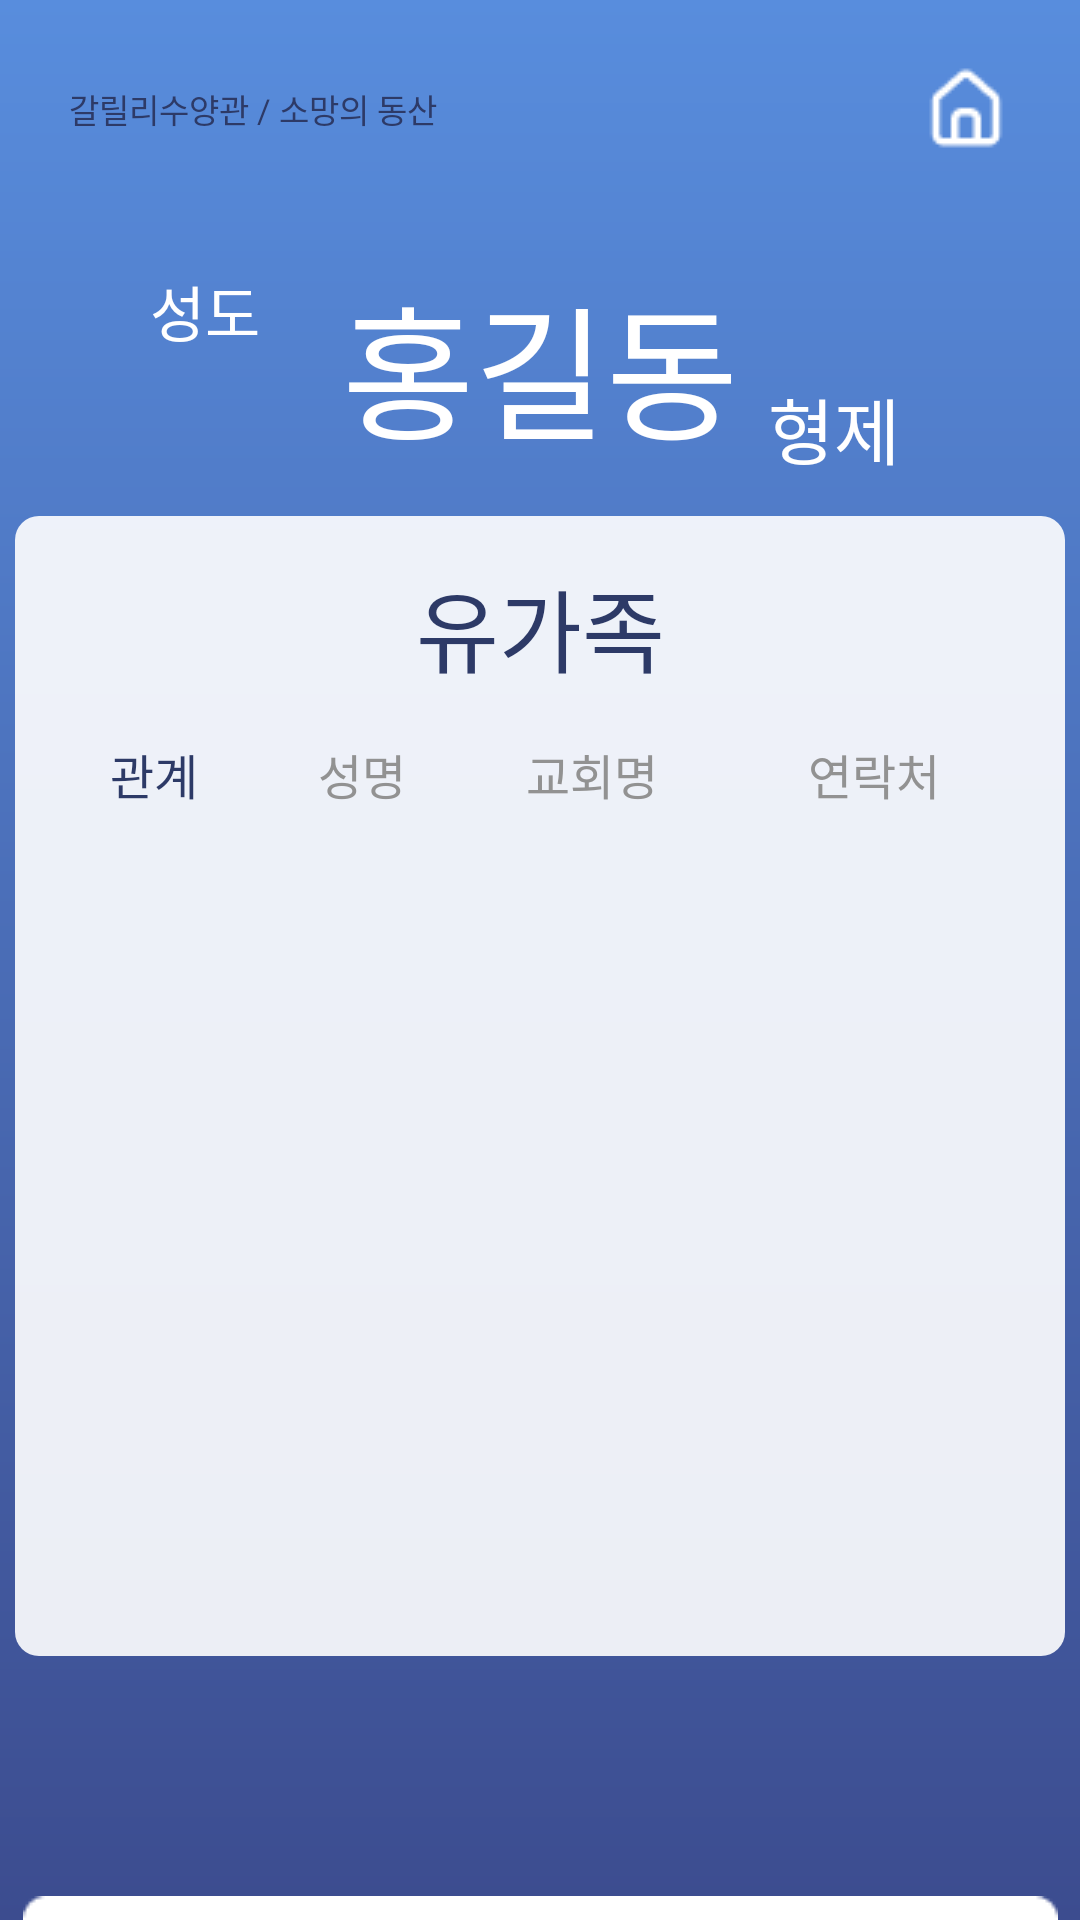

Produce the Android XML layout that renders to this screen, including the resource entries it uses.
<!-- AndroidManifest.xml: application theme Theme.PI_test -->
<!-- res/layout/activity_page_family.xml -->
<?xml version="1.0" encoding="utf-8"?>
<androidx.constraintlayout.widget.ConstraintLayout xmlns:android="http://schemas.android.com/apk/res/android"
    xmlns:app="http://schemas.android.com/apk/res-auto"
    xmlns:tools="http://schemas.android.com/tools"
    android:layout_width="match_parent"
    android:layout_height="match_parent"
    android:background="@drawable/bg_gradient"
    tools:context=".MemberSearchFamilyView"
    >

    <TextView
        android:layout_width="wrap_content"
        android:layout_height="wrap_content"
        android:text="갈릴리수양관 / 소망의 동산"
        android:textColor="#2D3A67"
        android:textSize="11dp"
        android:layout_marginTop="0dp"
        android:layout_marginLeft="23dp"
        app:layout_constraintTop_toTopOf="parent"
        app:layout_constraintStart_toStartOf="parent"
        app:layout_constraintBottom_toBottomOf="@+id/black"
        />

    <ImageButton
        android:id="@+id/home_btn"
        android:layout_width="wrap_content"
        android:layout_height="wrap_content"
        android:background="@android:color/transparent"
        android:src="@drawable/home"
        android:padding="0dp"
        android:layout_marginRight="23dp"
        app:layout_constraintTop_toTopOf="parent"
        app:layout_constraintEnd_toEndOf="parent"
        app:layout_constraintBottom_toBottomOf="@+id/black"
        />

    <View
        android:id="@+id/black"
        android:layout_width="0dp"
        android:layout_height="72dp"
        app:layout_constraintEnd_toEndOf="parent"
        app:layout_constraintStart_toStartOf="parent"
        app:layout_constraintTop_toTopOf="parent"
        />

    <View
        android:id="@+id/blue"
        android:layout_width="0dp"
        android:layout_height="100dp"
        app:layout_constraintEnd_toEndOf="parent"
        app:layout_constraintStart_toStartOf="parent"
        app:layout_constraintTop_toBottomOf="@id/black"
        />

    <TextView
        android:layout_width="wrap_content"
        android:layout_height="wrap_content"
        android:text="성도"
        android:textColor="#ffffff"
        android:textSize="20dp"
        android:layout_marginTop="17dp"
        android:layout_marginLeft="45dp"
        app:layout_constraintStart_toStartOf="@id/Search_View"
        app:layout_constraintTop_toTopOf="@id/blue"
        />

    <TextView
        android:id="@+id/member_name"
        android:layout_width="wrap_content"
        android:layout_height="wrap_content"
        android:text="홍길동"
        android:textSize="48dp"
        android:layout_marginBottom="15dp"
        android:textColor="#ffffff"
        app:layout_constraintEnd_toEndOf="parent"
        app:layout_constraintStart_toStartOf="parent"
        app:layout_constraintBottom_toBottomOf="@id/blue"
        />

    <TextView
        android:layout_width="wrap_content"
        android:layout_height="wrap_content"
        android:text="형제"
        android:textColor="#ffffff"
        android:textSize="24dp"
        android:layout_marginBottom="12dp"
        android:layout_marginRight="55dp"
        app:layout_constraintEnd_toEndOf="@id/Search_View"
        app:layout_constraintBottom_toBottomOf="@id/blue"
        />

    <View
        android:id="@+id/Search_View"
        android:layout_width="350dp"
        android:layout_height="380dp"
        android:background="@drawable/rounded_corner_2"
        app:layout_constraintEnd_toEndOf="parent"
        app:layout_constraintStart_toStartOf="parent"
        app:layout_constraintTop_toBottomOf="@id/blue"
        />

    <TextView
        android:id="@+id/search_name"
        android:layout_width="wrap_content"
        android:layout_height="wrap_content"
        android:text="유가족"
        android:textSize="30dp"
        android:textColor="#2D3A67"
        android:layout_marginTop="15dp"
        app:layout_constraintEnd_toEndOf="parent"
        app:layout_constraintStart_toStartOf="parent"
        app:layout_constraintTop_toBottomOf="@id/blue"
        />

    <View
        android:id="@+id/view_2"
        android:layout_width="312dp"
        android:layout_height="280dp"
        android:layout_marginTop="33dp"
        app:layout_constraintEnd_toEndOf="parent"
        app:layout_constraintStart_toStartOf="parent"
        app:layout_constraintTop_toBottomOf="@id/search_name"
        />

    <RadioGroup
        android:id="@+id/radioGroup"
        android:layout_width="wrap_content"
        android:layout_height="wrap_content"
        app:layout_constraintEnd_toEndOf="parent"
        app:layout_constraintStart_toStartOf="parent"
        app:layout_constraintTop_toTopOf="@id/view_2"
        android:layout_marginTop="-30dp"
        android:orientation="horizontal">

        <RadioButton
            android:checked="true"
            android:id="@+id/radioButton"
            android:layout_width="match_parent"
            android:layout_height="wrap_content"
            android:paddingEnd="20dp"
            android:paddingStart="20dp"
            android:background="@drawable/selector_button"
            android:textColor="@drawable/selector_text"
            android:button="@null"
            android:textAlignment="center"
            android:text="관계"
            android:textSize="16dp"
            />

        <RadioButton
            android:id="@+id/radioButton2"
            android:layout_width="match_parent"
            android:layout_height="wrap_content"
            android:paddingEnd="20dp"
            android:paddingStart="20dp"
            android:background="@drawable/selector_button"
            android:textColor="@drawable/selector_text"
            android:button="@null"
            android:textAlignment="center"
            android:text="성명"
            android:textSize="16dp"
            />

        <RadioButton
            android:id="@+id/radioButton3"
            android:layout_width="match_parent"
            android:layout_height="wrap_content"
            android:paddingEnd="20dp"
            android:paddingStart="20dp"
            android:background="@drawable/selector_button"
            android:textColor="@drawable/selector_text"
            android:button="@null"
            android:textAlignment="center"
            android:text="교회명"
            android:textSize="16dp"
            />

        <RadioButton
            android:id="@+id/radioButton4"
            android:layout_width="match_parent"
            android:layout_height="wrap_content"
            android:paddingEnd="30dp"
            android:paddingStart="30dp"
            android:background="@drawable/selector_button"
            android:textColor="@drawable/selector_text"
            android:button="@null"
            android:textAlignment="center"
            android:text="연락처"
            android:textSize="16dp"
            />
    </RadioGroup>

    <View
        android:id="@+id/view_1"
        android:layout_width="350dp"
        android:layout_height="40dp"
        android:layout_marginTop="0dp"
        app:layout_constraintEnd_toEndOf="parent"
        app:layout_constraintStart_toStartOf="parent"
        app:layout_constraintTop_toBottomOf="@id/search_name"
        />

    <TextView
        android:id="@+id/name_search"
        android:layout_width="wrap_content"
        android:layout_height="wrap_content"
        android:text=""
        android:textSize="32dp"
        android:textColor="#2D3A67"
        android:layout_marginLeft="95dp"
        android:layout_marginTop="-12dp"
        app:layout_constraintStart_toStartOf="parent"
        app:layout_constraintTop_toBottomOf="@id/search_name"
        app:layout_constraintBottom_toBottomOf="@id/view_1"
        />

    
    
    
    
    
    
    
    
    
    
    

    <androidx.recyclerview.widget.RecyclerView
        android:id="@+id/recyclerView"
        android:layout_width="312dp"
        android:layout_height="280dp"
        android:layout_marginTop="20dp"
        android:text="테스트"
        android:textColor="@color/black"
        app:layout_constraintEnd_toEndOf="parent"
        app:layout_constraintStart_toStartOf="parent"
        app:layout_constraintTop_toBottomOf="@id/view_1"
        />

    <ImageButton
        android:id="@+id/back_btn"
        android:layout_width="wrap_content"
        android:layout_height="wrap_content"
        android:background="@android:color/transparent"
        android:src="@drawable/group_4"
        android:padding="0dp"
        android:layout_marginTop="80dp"
        app:layout_constraintEnd_toEndOf="parent"
        app:layout_constraintStart_toStartOf="parent"
        app:layout_constraintTop_toBottomOf="@id/Search_View"
        />
</androidx.constraintlayout.widget.ConstraintLayout>
<!-- resources referenced by this layout -->
<resources>
  <color name="black">#FF000000</color>
  <!-- drawable bg_gradient (drawable) -->
  <shape xmlns:android="http://schemas.android.com/apk/res/android"
      android:shape="rectangle">
      <gradient
          android:angle="90"
          android:endColor="#588DDD"
          android:startColor="#3C4C8F"
          android:type="linear" />
  </shape>
  <!-- drawable group_4: png bitmap (drawable, 1648 bytes) -->
  <!-- drawable home: png bitmap (drawable, 426 bytes) -->
  <!-- drawable rounded_corner_2 (drawable) -->
  <?xml version="1.0" encoding="utf-8"?>
  <shape xmlns:android="http://schemas.android.com/apk/res/android"
      android:padding="10dp"
      android:shape="rectangle" >
      <solid android:color="#E6FFFFFF" />
      <corners
          android:bottomLeftRadius="8dp"
          android:bottomRightRadius="8dp"
          android:topLeftRadius="8dp"
          android:topRightRadius="8dp" />
  </shape>
  <!-- drawable selector_text (drawable) -->
  <?xml version="1.0" encoding="utf-8"?>
  <selector xmlns:android="http://schemas.android.com/apk/res/android">
  
      <item android:state_checked="true" android:color="#2D3A67" />
      <item android:state_checked="false" android:color="#929292" />
  
  </selector>
  <style name="Theme.PI_test" parent="Theme.MaterialComponents.DayNight.NoActionBar">
          
          <item name="colorPrimary">@color/purple_500</item>
          <item name="colorPrimaryVariant">@color/purple_700</item>
          <item name="colorOnPrimary">@color/white</item>
          
          <item name="colorSecondary">@color/teal_200</item>
          <item name="colorSecondaryVariant">@color/teal_700</item>
          <item name="colorOnSecondary">@color/black</item>
          
          <item name="android:statusBarColor">?attr/colorPrimaryVariant</item>
          
      </style>
  <color name="purple_500">#FF6200EE</color>
  <color name="purple_700">#FF3700B3</color>
  <color name="white">#FFFFFFFF</color>
  <color name="teal_200">#FF03DAC5</color>
  <color name="teal_700">#FF018786</color>
</resources>
